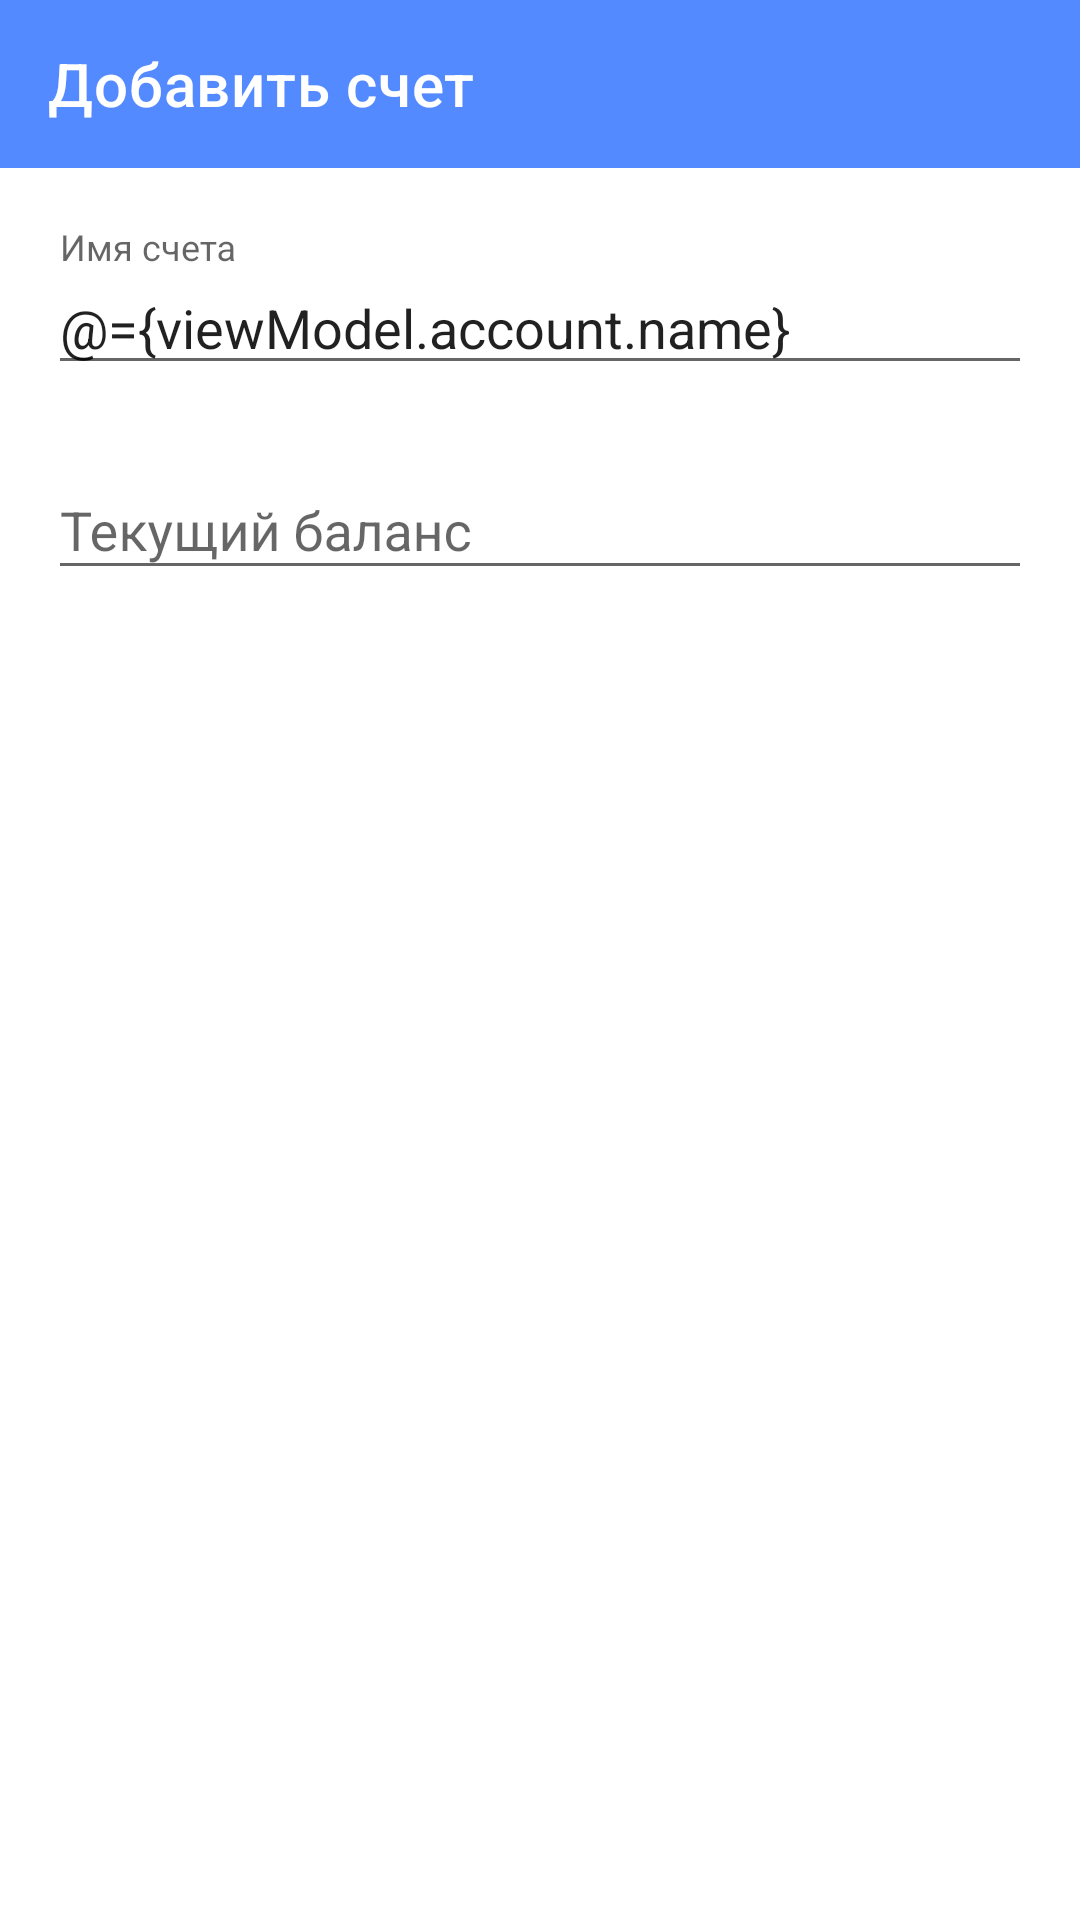

Write the Android layout XML for this screen, with the resource values it uses.
<!-- AndroidManifest.xml: application theme AppTheme -->
<!-- res/layout/fragment_account.xml -->
<?xml version="1.0" encoding="utf-8"?>
<layout xmlns:android="http://schemas.android.com/apk/res/android"
    xmlns:app="http://schemas.android.com/apk/res-auto">

    <data>

        <variable
            name="viewModel"
            type="ru.antonc.budget.ui.accounts.create.AccountViewModel" />
    </data>


    <androidx.constraintlayout.widget.ConstraintLayout
        android:layout_width="match_parent"
        android:layout_height="match_parent">

        <com.google.android.material.appbar.AppBarLayout
            android:id="@+id/app_bar_layout"
            android:layout_width="match_parent"
            android:layout_height="wrap_content"
            android:theme="@style/AppTheme.AppBarOverlay"
            app:layout_constraintEnd_toEndOf="parent"
            app:layout_constraintTop_toTopOf="parent">

            <androidx.appcompat.widget.Toolbar
                android:id="@+id/toolbar"
                android:layout_width="match_parent"
                android:layout_height="?attr/actionBarSize"
                android:fitsSystemWindows="true"
                app:navigationIcon="@drawable/ic_arrow_back"
                app:popupTheme="@style/AppTheme.PopupOverlay"
                app:title="@string/title_create_account" />

        </com.google.android.material.appbar.AppBarLayout>

        <androidx.constraintlayout.widget.Guideline
            android:id="@+id/guideline_left"
            android:layout_width="wrap_content"
            android:layout_height="wrap_content"
            android:orientation="vertical"
            app:layout_constraintGuide_begin="16dp" />

        <androidx.constraintlayout.widget.Guideline
            android:id="@+id/guideline_right"
            android:layout_width="wrap_content"
            android:layout_height="wrap_content"
            android:orientation="vertical"
            app:layout_constraintEnd_toEndOf="parent"
            app:layout_constraintGuide_end="16dp" />

        <com.google.android.material.textfield.TextInputLayout
            android:id="@+id/til_name"
            style="@style/Widget.Design.TextInputLayout"
            android:layout_width="0dp"
            android:layout_height="wrap_content"
            android:layout_marginTop="20dp"
            android:hint="@string/name_account_hint"
            app:layout_constraintEnd_toEndOf="@+id/guideline_right"
            app:layout_constraintStart_toStartOf="@+id/guideline_left"
            app:layout_constraintTop_toBottomOf="@+id/app_bar_layout">


            <com.google.android.material.textfield.TextInputEditText
                android:id="@+id/et_name"
                android:layout_width="match_parent"
                android:layout_height="wrap_content"
                android:inputType="text"
                android:text="@={viewModel.account.name}" />

        </com.google.android.material.textfield.TextInputLayout>


        <com.google.android.material.textfield.TextInputLayout
            android:id="@+id/til_balance"
            style="@style/Widget.Design.TextInputLayout"
            android:layout_width="0dp"
            android:layout_marginTop="16dp"
            android:layout_height="wrap_content"
            android:hint="@string/text_current_balance"
            app:layout_constraintEnd_toEndOf="@+id/guideline_right"
            app:layout_constraintStart_toStartOf="@+id/guideline_left"
            app:layout_constraintTop_toBottomOf="@+id/til_name">


        <com.google.android.material.textfield.TextInputEditText
            android:id="@+id/et_balance"
            android:layout_width="match_parent"
            android:layout_height="wrap_content"
            android:inputType="numberDecimal"
            android:text="@{String.valueOf(viewModel.account.balance)}" />

        </com.google.android.material.textfield.TextInputLayout>


    </androidx.constraintlayout.widget.ConstraintLayout>
</layout>
<!-- resources referenced by this layout -->
<resources>
  <string name="name_account_hint">Имя счета</string>
  <string name="text_current_balance">Текущий баланс</string>
  <string name="title_create_account">Добавить счет</string>
  <style name="AppTheme.AppBarOverlay" parent="ThemeOverlay.AppCompat.Dark.ActionBar" />
  <style name="AppTheme.PopupOverlay" parent="ThemeOverlay.AppCompat.Light" />
  <style name="AppTheme" parent="@style/Theme.MaterialComponents.DayNight.NoActionBar">
          <item name="colorPrimary">@color/colorPrimary</item>
          <item name="colorPrimaryDark">@color/colorPrimaryDark</item>
          <item name="colorAccent">@color/colorAccent</item>
          <item name="android:textColor">?attr/colorOnBackground</item>
          <item name="android:statusBarColor">@color/statusBarColor</item>
      </style>
  <color name="colorPrimary">#548AFF</color>
  <color name="colorPrimaryDark">#4976F2</color>
  <color name="colorAccent">#02C26A</color>
  <color name="statusBarColor">#121212</color>
</resources>
